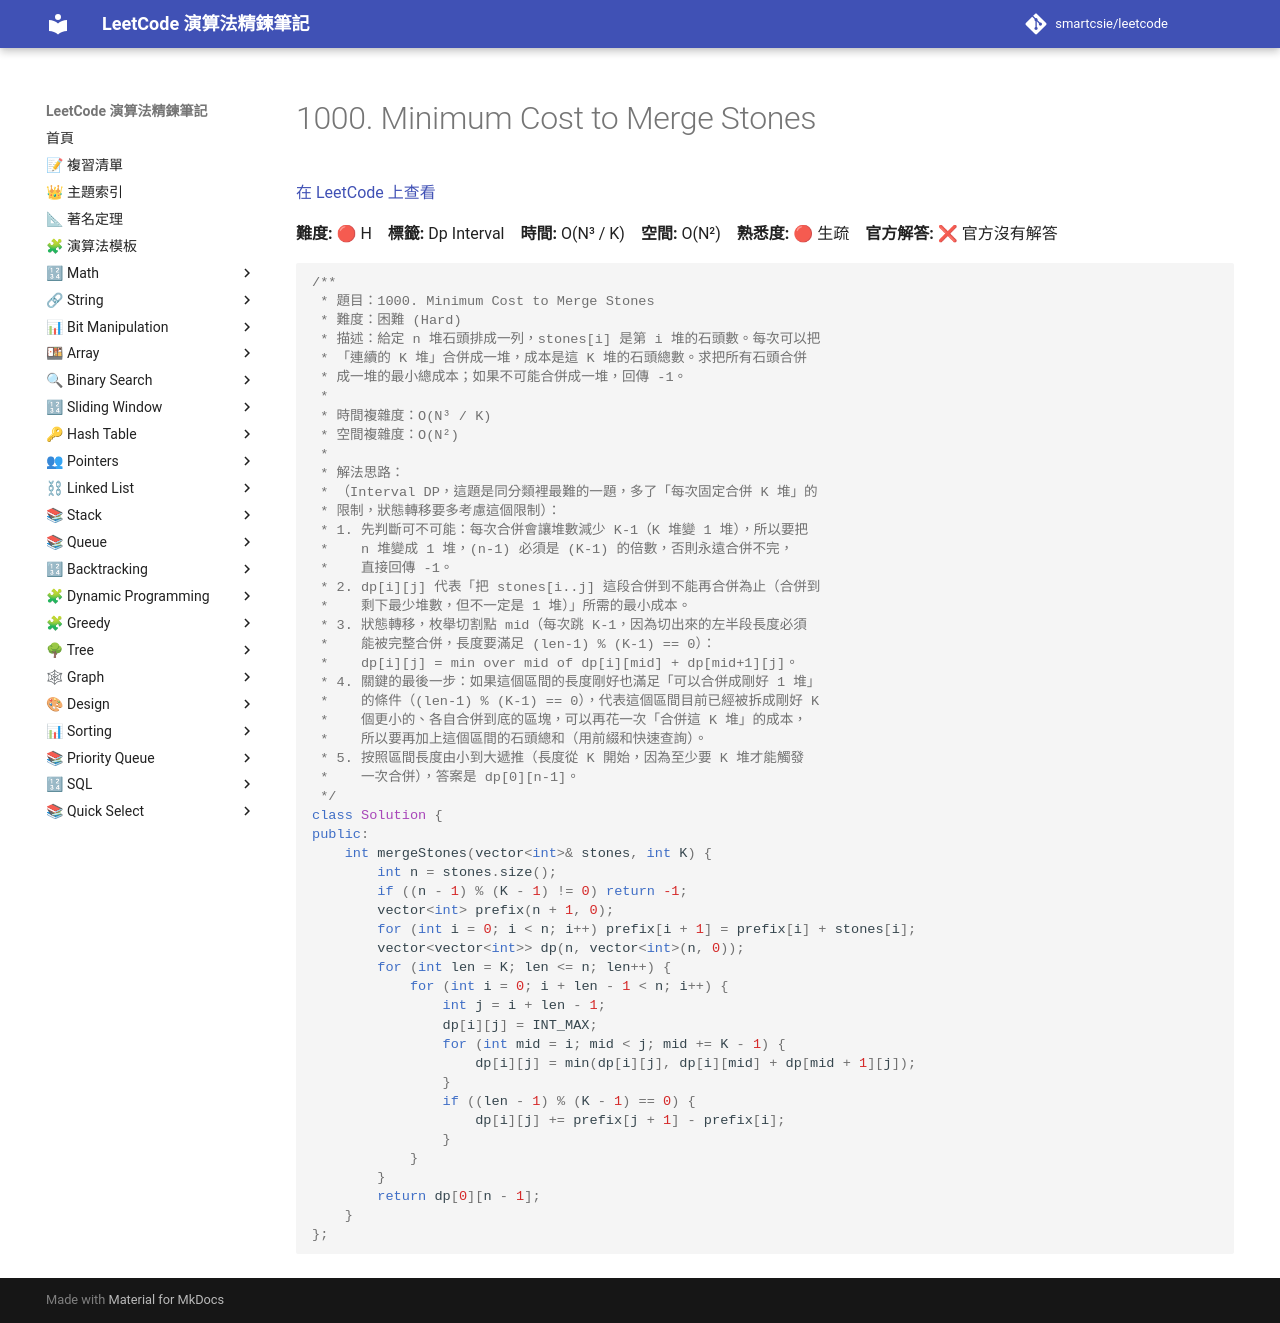

repository: smartcsie/leetcode · page: problems/1000/index.html · generator: mkdocs

# 1000. Minimum Cost to Merge Stones

[在 LeetCode 上查看](https://leetcode.com/problems/minimum-cost-to-merge-stones/)

**難度:** 🔴 H　**標籤:** Dp Interval　**時間:** O(N³ / K)　**空間:** O(N²)　**熟悉度:** 🔴 生疏　**官方解答:** ❌ 官方沒有解答

```cpp
/**
 * 題目：1000. Minimum Cost to Merge Stones
 * 難度：困難 (Hard)
 * 描述：給定 n 堆石頭排成一列，stones[i] 是第 i 堆的石頭數。每次可以把
 * 「連續的 K 堆」合併成一堆，成本是這 K 堆的石頭總數。求把所有石頭合併
 * 成一堆的最小總成本；如果不可能合併成一堆，回傳 -1。
 *
 * 時間複雜度：O(N³ / K)
 * 空間複雜度：O(N²)
 *
 * 解法思路：
 * （Interval DP，這題是同分類裡最難的一題，多了「每次固定合併 K 堆」的
 * 限制，狀態轉移要多考慮這個限制）：
 * 1. 先判斷可不可能：每次合併會讓堆數減少 K-1（K 堆變 1 堆），所以要把
 *    n 堆變成 1 堆，(n-1) 必須是 (K-1) 的倍數，否則永遠合併不完，
 *    直接回傳 -1。
 * 2. dp[i][j] 代表「把 stones[i..j] 這段合併到不能再合併為止（合併到
 *    剩下最少堆數，但不一定是 1 堆）」所需的最小成本。
 * 3. 狀態轉移，枚舉切割點 mid（每次跳 K-1，因為切出來的左半段長度必須
 *    能被完整合併，長度要滿足 (len-1) % (K-1) == 0）：
 *    dp[i][j] = min over mid of dp[i][mid] + dp[mid+1][j]。
 * 4. 關鍵的最後一步：如果這個區間的長度剛好也滿足「可以合併成剛好 1 堆」
 *    的條件（(len-1) % (K-1) == 0），代表這個區間目前已經被拆成剛好 K
 *    個更小的、各自合併到底的區塊，可以再花一次「合併這 K 堆」的成本，
 *    所以要再加上這個區間的石頭總和（用前綴和快速查詢）。
 * 5. 按照區間長度由小到大遞推（長度從 K 開始，因為至少要 K 堆才能觸發
 *    一次合併），答案是 dp[0][n-1]。
 */
class Solution {
public:
    int mergeStones(vector<int>& stones, int K) {
        int n = stones.size();
        if ((n - 1) % (K - 1) != 0) return -1;
        vector<int> prefix(n + 1, 0);
        for (int i = 0; i < n; i++) prefix[i + 1] = prefix[i] + stones[i];
        vector<vector<int>> dp(n, vector<int>(n, 0));
        for (int len = K; len <= n; len++) {
            for (int i = 0; i + len - 1 < n; i++) {
                int j = i + len - 1;
                dp[i][j] = INT_MAX;
                for (int mid = i; mid < j; mid += K - 1) {
                    dp[i][j] = min(dp[i][j], dp[i][mid] + dp[mid + 1][j]);
                }
                if ((len - 1) % (K - 1) == 0) {
                    dp[i][j] += prefix[j + 1] - prefix[i];
                }
            }
        }
        return dp[0][n - 1];
    }
};
```
